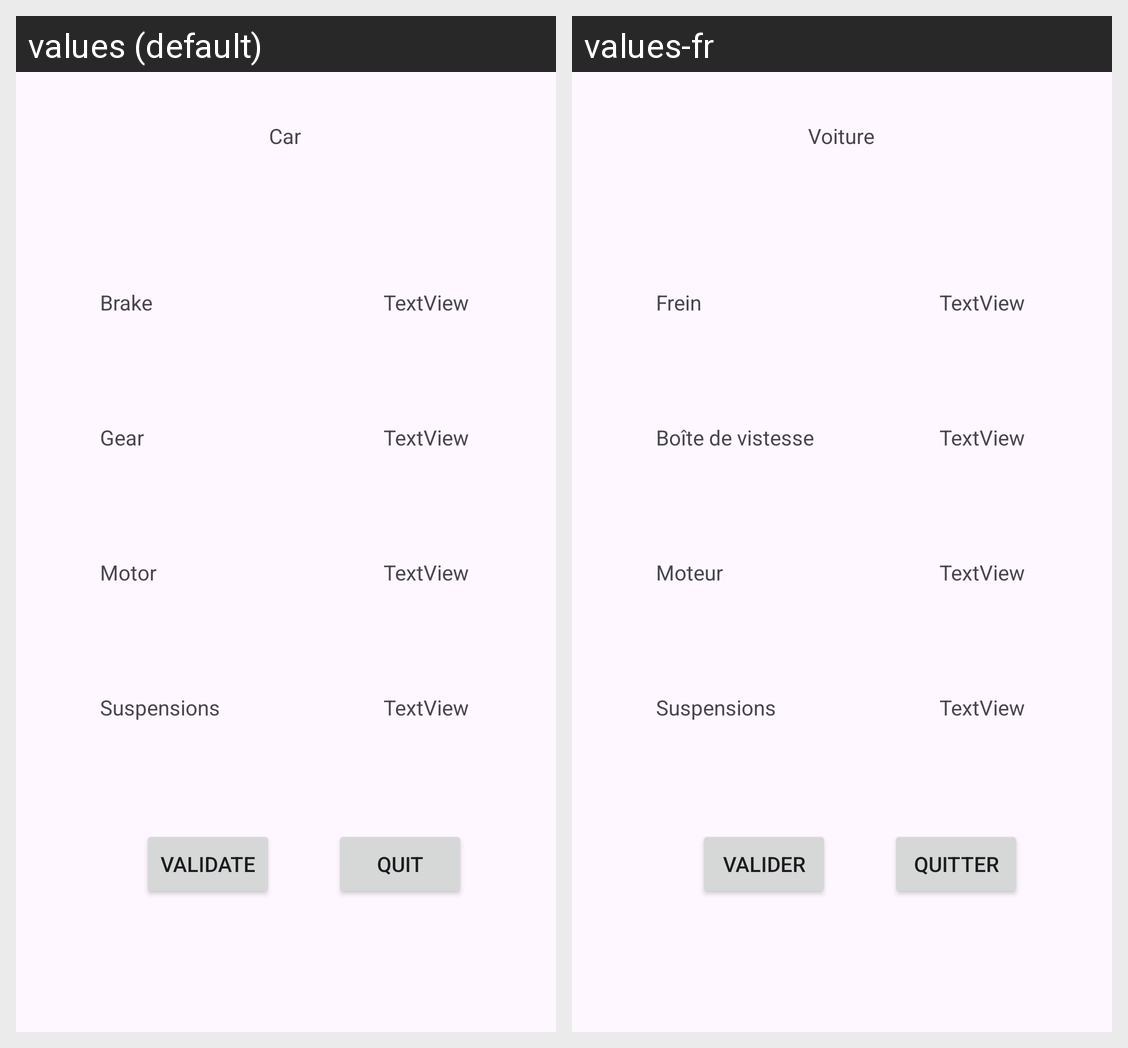

The same Android screen rendered under two of its app's locales, left to right. List the strings drawn on it with the default value and each locale's translation.
Android screen res/layout/activity_voiture_recap.xml rendered under 2 locales, left to right: values (default), values-fr. Device: Nexus 5 (rendered at 1080×1920; each locale shown at half size, 540×960, under a caption strip naming it); theme Theme.Formula1.
Strings drawn on this screen, with the default value and each locale's value (text and hints the layout hard-codes, and strings that could not be matched under every locale, appear in the picture but are not listed):

Car
  values: Car
  values-fr: Voiture

Brake
  values: Brake
  values-fr: Frein

Suspension
  values: Suspensions
  values-fr: Suspensions  [not translated; the default value is used]

Gear
  values: Gear
  values-fr: Boîte de vistesse

Motor
  values: Motor
  values-fr: Moteur

Validate
  values: Validate
  values-fr: Valider

Quit
  values: Quit
  values-fr: Quitter
